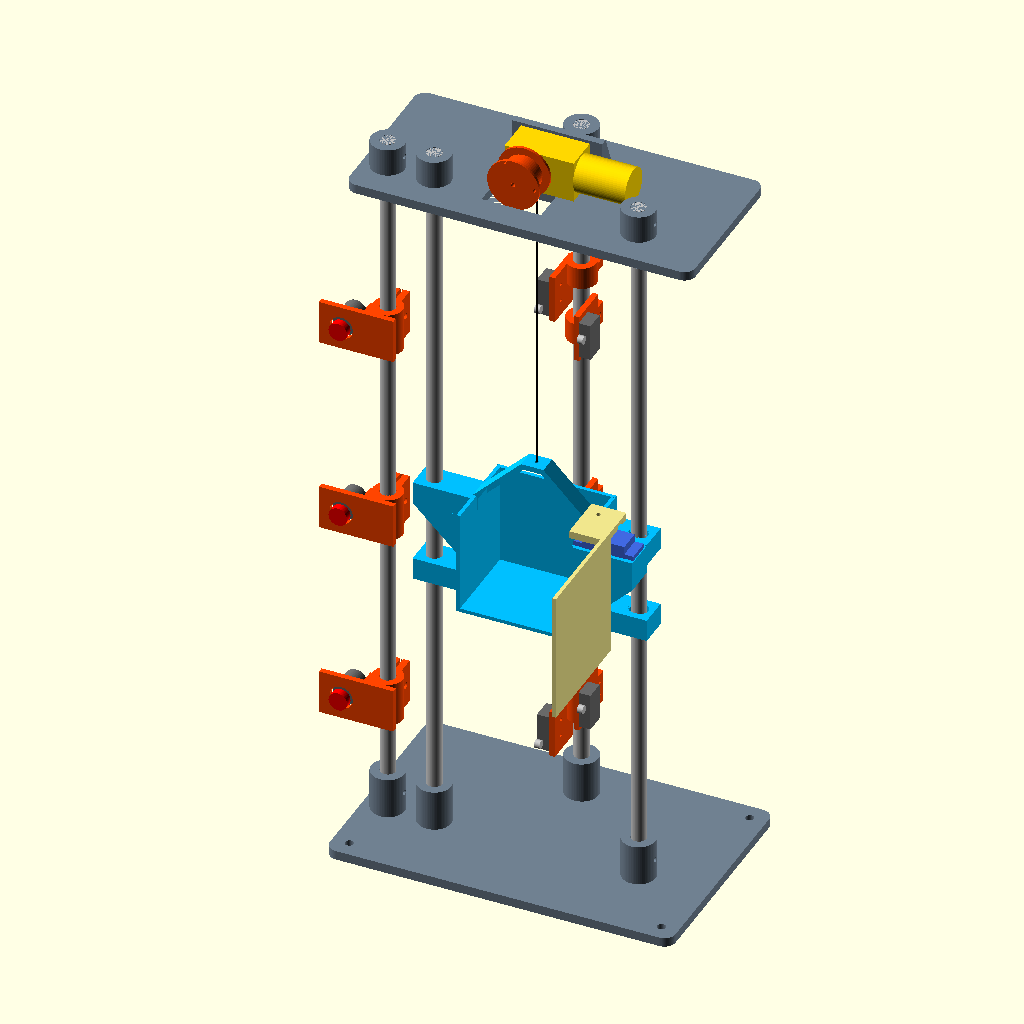
Cell 1 — every parameter at its default value.
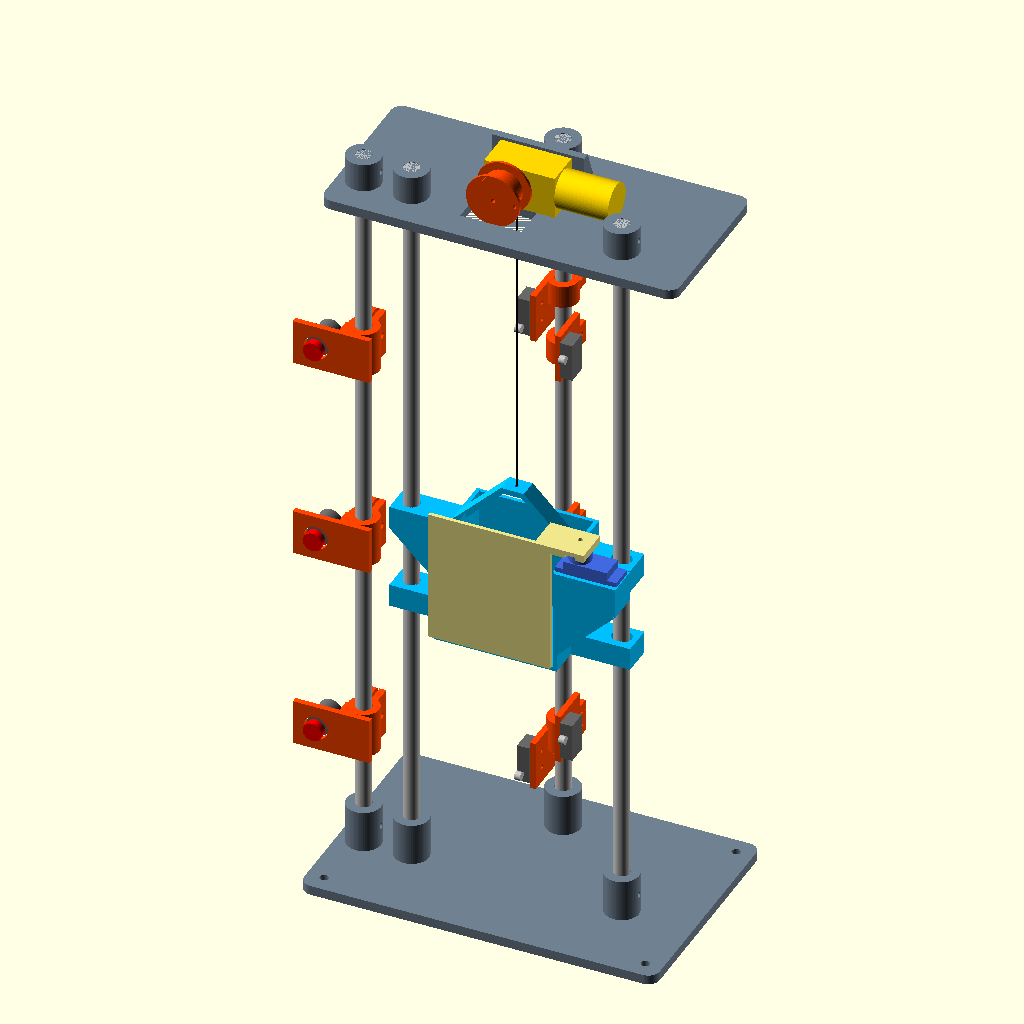
Cell 2: porta_aberta = false (everything else at default).
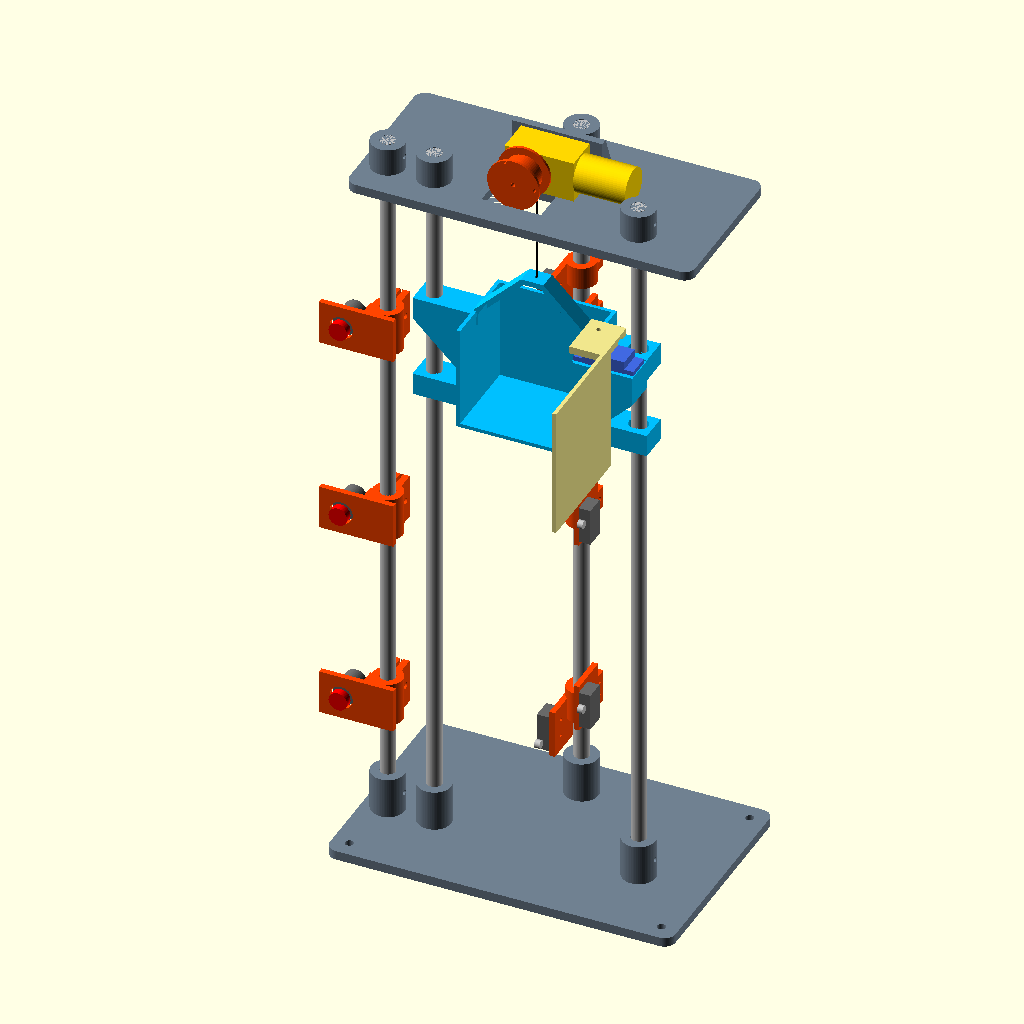
Cell 3: the same model with andar_mostrado = 2.
All cells are drawn from the same view direction (rotation 55°, 0°, 25°, orthographic, colour scheme Cornfield), but the view is re-fitted for each cell, so position and scale can differ between cells as well as the parameter.
Source of the model, elevador/arquivo/versoes/v3_2026-11-25_botoeiras-nos-andares/mecanica/elevador.scad:
// Mini elevador didatico de tres andares - prototipo mecanico parametrico
// Motor TT com tambor e fio, cabine em dois varoes de 8 mm, microchaves em
// bracadeiras ajustaveis num terceiro varao (mastro).
//
// Uso:  openscad -D "part=\"base\"" -o stl/base.stl elevador.scad
// Pecas: base, topo, cabine, porta, botoeira, bracadeira, tambor, gabarito, montagem
//
// Unidades em mm. X = largura, Y = frente(-)/fundo(+), Z = altura.
// COTAS DO MOTOR TT E DA MICROCHAVE SAO NOMINAIS: imprimir "gabarito" e
// conferir com as pecas reais antes das pecas grandes.

part = "montagem";
andar_mostrado = 1;      // posicao da cabine na vista de montagem (0, 1 ou 2)

$fn = 64;
eps = 0.01;

// ---------- Varoes e ajustes de impressao ----------
rod_d      = 8;          // diametro dos varoes
rod_len    = 400;        // comprimento dos quatro varoes
rod_sep    = 110;        // distancia entre centros dos dois varoes-guia
fit_press  = 0.3;        // folga diametral dos encaixes fixos
fit_slide  = 0.6;        // folga diametral dos furos deslizantes da cabine
mast_y     = 52;         // posicao do mastro dos sensores, atras da cabine
call_x     = -(rod_sep/2 + 25);   // varao das botoeiras de chamada, a esquerda

// ---------- Percurso ----------
floor_pitch = 110;       // distancia entre andares
overtravel  = 14;        // folga entre o terreo e o batente inferior
limit_gap   = 8;         // quanto a cabine passa do andar ate tocar o fim de curso

// ---------- Placas ----------
plate_t     = 5;
boss_d      = 18;
base_x      = 186;  base_y0 = -45;  base_y1 = 75;
base_boss_h = 22;
base_floor  = 2;         // material sob a ponta do varao na base
top_x       = 186;  top_y0 = -22;   top_y1 = 64;
top_boss_h  = 15;
lock_d      = 2.8;       // furo para parafuso M3 abrir rosca e travar o varao

// ---------- Motor TT (nominal, conferir) ----------
tt_w        = 22.5;      // largura da caixa de reducao
tt_t        = 18.8;      // espessura (direcao do eixo)
tt_front    = 11.25;     // da ponta da caixa ate o eixo
tt_gear_len = 37;
tt_len      = 65;
tt_shaft_d  = 5.4;
tt_flat     = 3.7;       // medida entre os dois chanfros do eixo
tt_shaft_l  = 9;
tt_hole_dx  = 20.3;      // do eixo ate o par de furos de fixacao
tt_hole_sp  = 17.5;      // entre os dois furos
tt_slot     = 2;         // meia-folga dos rasgos (absorve erro de tt_hole_dx)

// ---------- Tambor ----------
drum_r   = 10;           // raio onde o fio enrola
drum_w   = 14;
flange_r = 14;
string_d = 0.6;
drum_y   = 2;            // plano do fio; desloca o motor para livrar o varao

// ---------- Cabine ----------
cab_w   = 64;
cab_d   = 48;
cab_h   = 57;
cab_wall = 2;
ear_h   = 12;
ear_d   = 16;
cam_h   = 3.5;           // altura do ressalto que aciona a microchave
cam_len = 16;            // trecho plano do ressalto (janela de parada)
cam_x   = 11.5;          // centro do ressalto, um de cada lado
cam_w   = 11;
cam_z   = 28;            // altura do centro do ressalto na cabine

// ---------- Porta com servo (nominal tipo SG90, conferir) ----------
servo_l      = 23.2;     // comprimento do corpo, com folga
servo_w      = 12.6;     // largura do corpo, com folga
servo_tab_sp = 27.8;     // entre os dois furos das abas
servo_axis   = 6.2;      // do fim do corpo ate o eixo
servo_horn_z = 13.5;     // do apoio das abas ate o topo do braco (horn)
porta_t      = 2;
porta_gap    = 2.5;      // folga entre a frente da cabine e a porta
porta_aberta = true;     // posicao da porta na vista de montagem

// ---------- Botoeira de chamada (botao de 12 mm, conferir) ----------
btn_d   = 12.4;          // furo do botao de pulso com rosca de 12 mm
call_h  = 24;            // altura da botoeira
call_dz = 30;            // centro da botoeira acima do piso de cada andar

// ---------- Microchave (nominal tipo KW12, conferir) ----------
sw_hole_sp = 9.5;
sw_hole_d  = 1.9;        // parafuso M2 abre rosca
clamp_h    = 12;
tab_h      = 26;

// ---------- Cotas derivadas ----------
xs        = -(drum_r + string_d/2);               // eixo do motor: fio cai em x = 0
base_top  = plate_t + base_boss_h;                // batente inferior da cabine
z_terreo  = base_top + overtravel;                // piso da cabine no terreo
top_z     = base_floor + rod_len - plate_t - top_boss_h;   // face inferior do topo
motor_y   = drum_y + drum_w/2 + 0.5;              // face do motor voltada ao tambor
wall_y    = motor_y + tt_t + 0.2;
wall_t    = 4;
motor_zc  = plate_t + tt_w/2 + 0.5;               // eixo do motor acima da face inferior
handle_top = cab_h + (cab_w/2 - 6);               // ponto mais alto da cabine

servo_x0  = cab_w/2 + 3;                             // inicio do alojamento do servo
servo_yf  = -cab_d/2;                                // frente da cabine (coordenada local)
servo_yc  = -cab_d/2 + 7.2;                           // linha de centro do servo
porta_px  = servo_x0 + servo_axis;                   // eixo da porta
porta_za  = cab_h + servo_horn_z;                    // face inferior do braco da porta
function z_andar(i) = z_terreo + i*floor_pitch;

// ============================================================
// Pecas
// ============================================================

module placa(x, y0, y1, t, r = 6) {
    hull() for (sx = [-1, 1], yy = [y0 + r, y1 - r])
        translate([sx*(x/2 - r), yy, 0]) cylinder(r = r, h = t);
}

module posicoes_varoes() {
    for (sx = [-1, 1]) translate([sx*rod_sep/2, 0, 0]) children();
    translate([0, mast_y, 0]) children();
    translate([call_x, 0, 0]) children();
}

// furo radial de trava: aponta para fora da torre
module travas(z) {
    for (sx = [-1, 1]) translate([sx*rod_sep/2, 0, z])
        rotate([0, sx*90, 0]) cylinder(d = lock_d, h = boss_d);
    translate([0, mast_y, z]) rotate([-90, 0, 0]) cylinder(d = lock_d, h = boss_d);
    translate([call_x, 0, z]) rotate([0, -90, 0]) cylinder(d = lock_d, h = boss_d);
}

module base() {
    difference() {
        union() {
            placa(base_x, base_y0, base_y1, plate_t);
            posicoes_varoes() cylinder(d = boss_d, h = base_top);
        }
        posicoes_varoes() translate([0, 0, base_floor])
            cylinder(d = rod_d + fit_press, h = base_top);
        travas(plate_t + base_boss_h/2);
        // fixacao em tabua ou pes
        for (sx = [-1, 1], yy = [base_y0 + 9, base_y1 - 9])
            translate([sx*(base_x/2 - 9), yy, -eps]) cylinder(d = 4.5, h = plate_t + 1);
    }
}

module rasgo_y(x0, x1, z, d) {
    hull() for (xx = [x0, x1]) translate([xx, wall_y - 1, z])
        rotate([-90, 0, 0]) cylinder(d = d, h = wall_t + 2);
}

module topo() {
    wall_x0 = xs - 16;
    wall_x1 = xs + tt_hole_dx + 12;
    wall_h  = tt_w + 2;
    difference() {
        union() {
            placa(top_x, top_y0, top_y1, plate_t);
            posicoes_varoes() cylinder(d = boss_d, h = plate_t + top_boss_h);
            // parede onde o motor e parafusado
            translate([wall_x0, wall_y, 0]) cube([wall_x1 - wall_x0, wall_t, plate_t + wall_h]);
            // maos-francesas
            for (xx = [wall_x0, wall_x1 - 3]) hull() {
                translate([xx, wall_y + wall_t - eps, plate_t]) cube([3, eps, wall_h]);
                translate([xx, wall_y + wall_t, plate_t - eps]) cube([3, 10, eps]);
            }
        }
        // varoes atravessam a placa
        posicoes_varoes() translate([0, 0, -eps])
            cylinder(d = rod_d + fit_press, h = plate_t + top_boss_h + 1);
        travas(plate_t + top_boss_h/2);
        // abertura do tambor e do fio
        translate([xs - flange_r - 2, drum_y - drum_w/2 - 2, -eps])
            cube([2*flange_r + 4, drum_w + 4, plate_t + 1]);
        // rasgos dos dois parafusos M3 do motor
        for (s = [-1, 1])
            rasgo_y(xs + tt_hole_dx - tt_slot, xs + tt_hole_dx + tt_slot,
                    motor_zc + s*tt_hole_sp/2, 3.4);
        // alivio central: segundo eixo e ressalto da carcaca
        rasgo_y(xs, xs + 13, motor_zc, 9);
    }
}

module furo_guia(alongado) {
    d = rod_d + fit_slide;
    module perfil(dd) {
        if (alongado) hull() for (dx = [-1, 1]) translate([dx, 0]) circle(d = dd);
        else circle(d = dd);
    }
    // guia apenas nas orelhas; alivio entre elas
    translate([0, 0, -eps]) linear_extrude(ear_h + 2*eps) perfil(d);
    translate([0, 0, cab_h - ear_h - eps]) linear_extrude(ear_h + 2*eps) perfil(d);
    translate([0, 0, ear_h]) linear_extrude(cab_h - 2*ear_h - 1.5) perfil(d + 2.4);
    translate([0, 0, cab_h - ear_h - 1.5 - eps]) hull() {
        linear_extrude(eps) perfil(d + 2.4);
        translate([0, 0, 1.5]) linear_extrude(eps) perfil(d);
    }
}

module cabine() {
    hw = cab_w/2;
    ear_x1 = rod_sep/2 + 8;
    difference() {
        union() {
            // piso, laterais e fundo (frente aberta)
            translate([-hw, -cab_d/2, 0]) cube([cab_w, cab_d, cab_wall]);
            for (sx = [-1, 1]) translate([sx > 0 ? hw - cab_wall : -hw, -cab_d/2, 0])
                cube([cab_wall, cab_d, cab_h]);
            translate([-hw, cab_d/2 - cab_wall, 0]) cube([cab_w, cab_wall, cab_h]);
            // orelhas-guia e cunha de apoio da orelha superior (imprime sem suporte)
            for (sx = [-1, 1]) scale([sx, 1, 1]) {
                translate([hw - 1, -ear_d/2, 0]) cube([ear_x1 - hw + 1, ear_d, ear_h]);
                translate([hw - 1, -ear_d/2, cab_h - ear_h]) cube([ear_x1 - hw + 1, ear_d, ear_h]);
                hull() {
                    translate([hw - 1, -ear_d/2, cab_h - ear_h - eps]) cube([ear_x1 - hw + 1, ear_d, eps]);
                    translate([hw - 1, -ear_d/2, cab_h - ear_h - (ear_x1 - hw)]) cube([eps, ear_d, eps]);
                }
            }
            // alca em 45 graus para o fio
            rotate([90, 0, 0]) translate([0, 0, -5]) linear_extrude(10) intersection() {
                difference() {
                    perfil_alca();
                    offset(delta = -3) perfil_alca();
                }
                translate([-hw, cab_h - 8]) square([cab_w, cab_w]);
            }
            suporte_servo();
            // ressaltos que acionam as microchaves (um por lado)
            for (sx = [-1, 1]) translate([sx*cam_x - cam_w/2, cab_d/2 - eps, 0])
                rotate([90, 0, 90]) linear_extrude(cam_w) polygon([
                    [0, cam_z - cam_len/2 - cam_h], [cam_h, cam_z - cam_len/2],
                    [cam_h, cam_z + cam_len/2],     [0, cam_z + cam_len/2 + cam_h]]);
        }
        corte_servo();
        translate([-rod_sep/2, 0, 0]) furo_guia(false);
        translate([ rod_sep/2, 0, 0]) furo_guia(true);   // rasgo: tolera erro de distancia
        // furo do fio
        translate([0, 0, handle_top - 5]) cylinder(d = 2, h = 8);
    }
}

// Suporte do servo na lateral direita da cabine: bloco com cunha de 45 graus
// (imprime sem suporte) e alojamento vazado onde o servo entra por cima.
module suporte_servo() {
    x0 = cab_w/2 - 1;  x1 = servo_x0 + servo_l + 5;  w = servo_w + 4;  bh = 16;
    translate([x0, servo_yc - w/2, cab_h - bh]) cube([x1 - x0, w, bh]);
    hull() {
        translate([x0, servo_yc - w/2, cab_h - bh - eps]) cube([x1 - x0, w, eps]);
        translate([x0, servo_yc - w/2, cab_h - bh - (x1 - x0)]) cube([eps, w, eps]);
    }
}
module corte_servo() {
    translate([servo_x0, servo_yc - servo_w/2, -1]) cube([servo_l, servo_w, cab_h + 2]);
    for (s = [-1, 1]) translate([servo_x0 + servo_l/2 + s*servo_tab_sp/2, servo_yc, cab_h - 8])
        cylinder(d = 1.7, h = 9);
}

// Porta, na posicao fechada e em coordenadas da cabine. O braco de cima
// recebe o horn do servo num rebaixo e e preso pelo parafuso central.
module porta() {
    yp0 = servo_yf - porta_gap - porta_t;
    difference() {
        union() {
            translate([-cab_w/2 - 1, yp0, 4])
                cube([porta_px - 10.5 + cab_w/2 + 1, porta_t, porta_za]);
            translate([porta_px - 19, yp0, porta_za]) cube([26, servo_yc + 7 - yp0, 4]);
        }
        translate([porta_px, servo_yc, porta_za - eps]) cylinder(d = 2.4, h = 6);
        translate([0, 0, porta_za - eps]) linear_extrude(1.7) hull() {
            translate([porta_px, servo_yc]) circle(d = 7.9);
            translate([porta_px, servo_yc - 14.5]) circle(d = 5);
        }
    }
}

module porta_montada(aberta = porta_aberta) {
    translate([porta_px, servo_yc, 0]) rotate([0, 0, aberta ? 90 : 0])
        translate([-porta_px, -servo_yc, 0]) color("khaki") porta();
    color("royalblue") {
        translate([servo_x0, servo_yc - servo_w/2 + 0.2, cab_h - 15.9]) cube([servo_l - 0.4, servo_w - 0.4, 22.7]);
        translate([servo_x0 - 4.5, servo_yc - servo_w/2 + 0.2, cab_h]) cube([servo_l + 9, servo_w - 0.4, 2.5]);
        translate([porta_px, servo_yc, cab_h + 6.8]) cylinder(d = 11.5, h = 4);
    }
}

module perfil_alca() {
    hw = cab_w/2;
    polygon([[-hw, 0], [-hw, cab_h], [-6, handle_top], [6, handle_top], [hw, cab_h], [hw, 0]]);
}

// Bracadeira do mastro com aba para uma microchave. Virada de cabeca para
// baixo, a mesma peca serve o outro lado (fins de curso).
module bracadeira() {
    od = rod_d + 8;
    difference() {
        union() {
            cylinder(d = od, h = clamp_h);
            translate([-4.25, 0, 0]) cube([8.5, od/2 + 8, clamp_h]);      // orelhas do aperto
            translate([od/2 - 3, -20, 0]) cube([3, 22, tab_h]);           // aba da chave
        }
        translate([0, 0, -eps]) cylinder(d = rod_d + 0.4, h = tab_h + 1);
        translate([-0.75, 0, -eps]) cube([1.5, od, clamp_h + 1]);         // fenda
        translate([-10, od/2 + 3.5, clamp_h/2]) rotate([0, 90, 0]) cylinder(d = 3.4, h = 20);
        for (s = [-1, 1]) translate([0, -13, tab_h/2 + s*sw_hole_sp/2])
            rotate([0, 90, 0]) cylinder(d = sw_hole_d, h = od);
    }
}

// Botoeira de chamada: abraca o varao das botoeiras e leva um botao de 12 mm
// numa aba voltada para a frente, deslocada para fora da torre (corpo do botao
// e fios atras da aba, longe do varao). Modelada para o lado esquerdo.
module botoeira() {
    od = rod_d + 8;
    difference() {
        union() {
            cylinder(d = od, h = call_h);
            translate([-4.25, 0, 0]) cube([8.5, od/2 + 8, call_h]);           // orelhas do aperto
            translate([-32, -od/2 - 3, 0]) cube([32 + od/2, 3, call_h]);       // aba do botao
            translate([-od/2 - 1, -od/2 - 1, 0]) cube([od/2 + 1, od/2, call_h]);
        }
        translate([0, 0, -eps]) cylinder(d = rod_d + 0.4, h = call_h + 1);
        translate([-0.75, 0, -eps]) cube([1.5, od, call_h + 1]);              // fenda
        translate([-10, od/2 + 3.5, call_h/2]) rotate([0, 90, 0]) cylinder(d = 3.4, h = 20);
        translate([-20, -od/2 + 1, call_h/2]) rotate([90, 0, 0]) cylinder(d = btn_d, h = 6);
    }
}

module furo_eixo_tt(h) {
    intersection() {
        cylinder(d = tt_shaft_d + 0.3, h = h);
        translate([-tt_shaft_d, -(tt_flat + 0.25)/2, 0]) cube([2*tt_shaft_d, tt_flat + 0.25, h]);
    }
}

// Tambor: face z = 0 encosta no motor e fica na mesa de impressao.
module tambor() {
    difference() {
        rotate_extrude() polygon([
            [0, 0], [flange_r, 0], [flange_r, 1.5], [drum_r, 1.5],
            [drum_r, drum_w - 5.5], [flange_r, drum_w - 1.5], [flange_r, drum_w], [0, drum_w]]);
        translate([0, 0, -eps]) furo_eixo_tt(tt_shaft_l + 0.5);
        cylinder(d = 2.4, h = drum_w + 1);                                // parafuso da ponta do eixo
        translate([drum_r + 1.5, 0, drum_w - 7]) cylinder(d = 1.8, h = 8); // ancoragem do fio
    }
}

// Corpo de prova: confere folgas e o padrao do motor antes das pecas grandes.
module gabarito() {
    difference() {
        union() {
            cube([64, 20, 10]);
            translate([0, 20 - eps, 0]) cube([44, 30, 3]);
        }
        translate([9, 10, 2])    cylinder(d = rod_d + fit_press, h = 10);   // encaixe fixo
        translate([22, 10, -eps]) cylinder(d = rod_d + fit_slide, h = 12);  // furo deslizante
        translate([34, 10, -eps]) furo_eixo_tt(12);                         // eixo do motor
        translate([43, 10, -eps]) cylinder(d = 3.4, h = 12);                // M3 passante
        translate([50, 10, -eps]) cylinder(d = lock_d, h = 12);             // M3 rosca
        translate([57, 10, -eps]) cylinder(d = sw_hole_d, h = 12);          // M2 rosca
        // padrao do motor TT: eixo + dois furos
        translate([10, 35, -eps]) {
            cylinder(d = 9, h = 5);
            for (s = [-1, 1]) translate([tt_hole_dx, s*tt_hole_sp/2, 0]) cylinder(d = 3.2, h = 5);
        }
    }
}

// ============================================================
// Montagem (apenas visualizacao)
// ============================================================

module motor_tt_ref() {
    color("gold") {
        translate([xs - tt_front, motor_y, motor_zc - tt_w/2]) cube([tt_gear_len, tt_t, tt_w]);
        translate([xs - tt_front + tt_gear_len, motor_y + tt_t/2, motor_zc])
            rotate([0, 90, 0]) cylinder(d = 20, h = tt_len - tt_gear_len);
    }
    color("white") translate([xs, motor_y, motor_zc]) rotate([90, 0, 0])
        cylinder(d = tt_shaft_d, h = tt_shaft_l);
}

module chave_ref() {
    color("dimgray") translate([rod_d/2 + 4, -20.7, tab_h/2 - 10]) cube([6.4, 10.6, 20]);
    color("silver") translate([rod_d/2 + 6, -25, tab_h/2 + 4]) rotate([0, 90, 0]) cylinder(d = 4.5, h = 3);
}

module sensor(z_centro, lado) {
    translate([0, mast_y, z_centro]) scale([lado, 1, lado]) translate([0, 0, -tab_h/2]) {
        color("orangered") bracadeira();
        chave_ref();
    }
}

module montagem() {
    zc = z_andar(andar_mostrado);
    color("slategray") base();
    color("silver") posicoes_varoes() translate([0, 0, base_floor]) cylinder(d = rod_d, h = rod_len);
    translate([0, 0, top_z]) {
        color("slategray") topo();
        motor_tt_ref();
        color("orangered") translate([xs, drum_y + drum_w/2, motor_zc]) rotate([90, 0, 0]) tambor();
    }
    color("deepskyblue") translate([0, 0, zc]) cabine();
    translate([0, 0, zc]) porta_montada();
    // fio
    color("black") translate([0, 0, zc + handle_top])
        cylinder(d = 1, h = top_z + motor_zc - zc - handle_top);
    // tres sensores de andar (lado +x) e dois fins de curso (lado -x)
    for (i = [0 : 2]) sensor(z_andar(i) + cam_z, 1);
    sensor(z_andar(0) + cam_z - cam_len/2 - cam_h - limit_gap, -1);
    sensor(z_andar(2) + cam_z + cam_len/2 + cam_h + limit_gap, -1);
    // botoeiras de chamada, uma por andar
    for (i = [0 : 2]) translate([call_x, 0, z_andar(i) + call_dz - call_h/2]) {
        color("orangered") botoeira();
        color("red") translate([-20, -rod_d/2 - 7, call_h/2]) rotate([90, 0, 0]) cylinder(d = 10, h = 4);
        color("dimgray") translate([-20, -rod_d/2 - 4, call_h/2]) rotate([-90, 0, 0]) cylinder(d = 12, h = 14);
    }
}

// ============================================================
// Verificacao de colisao: part = "colisao" gera apenas as interferencias
// entre a cabine (com a porta) e as pecas fixas ao longo de todo o curso.
// Resultado vazio = sem colisao. Os roletes das microchaves ficam de fora,
// porque devem mesmo tocar os ressaltos.
// ============================================================

module fixos() {
    base();
    posicoes_varoes() translate([0, 0, base_floor]) cylinder(d = rod_d, h = rod_len);
    translate([0, 0, top_z]) {
        topo(); motor_tt_ref();
        translate([xs, drum_y + drum_w/2, motor_zc]) rotate([90, 0, 0]) tambor();
    }
    for (s = [[z_andar(0) + cam_z, 1], [z_andar(1) + cam_z, 1], [z_andar(2) + cam_z, 1],
              [z_andar(0) + cam_z - cam_len/2 - cam_h - limit_gap, -1],
              [z_andar(2) + cam_z + cam_len/2 + cam_h + limit_gap, -1]])
        translate([0, mast_y, s[0]]) scale([s[1], 1, s[1]]) translate([0, 0, -tab_h/2]) {
            bracadeira();
            translate([rod_d/2 + 4, -20.7, tab_h/2 - 10]) cube([6.4, 10.6, 20]);
        }
    for (i = [0 : 2]) translate([call_x, 0, z_andar(i) + call_dz - call_h/2]) {
        botoeira();
        translate([-20, -rod_d/2 - 4, call_h/2]) rotate([-90, 0, 0]) cylinder(d = 12, h = 14);
    }
}

module colisao() {
    for (z = [base_top : 20 : top_z - handle_top]) intersection() {
        translate([0, 0, z]) { cabine(); porta_montada(false); }
        fixos();
    }
    for (i = [0 : 2]) intersection() {
        translate([0, 0, z_andar(i)]) porta_montada(true);
        fixos();
    }
}

if (part == "colisao") colisao();
else if (part == "base") base();
else if (part == "topo") topo();
else if (part == "cabine") cabine();
else if (part == "bracadeira") bracadeira();
else if (part == "porta") rotate([90, 0, 0]) porta();
else if (part == "botoeira") botoeira();
else if (part == "tambor") tambor();
else if (part == "gabarito") gabarito();
else montagem();

echo(str("top_z=", top_z, " z_terreo=", z_terreo, " z_2andar=", z_andar(2),
         " batente_sup=", top_z - handle_top, " curso=", 2*floor_pitch));
Parameter table extracted from the source (name, type, default, range or options):
part: string, default "montagem"
andar_mostrado: number, default 1
eps: number, default 0.01
rod_d: number, default 8
rod_len: number, default 400
rod_sep: number, default 110
fit_press: number, default 0.3
fit_slide: number, default 0.6
mast_y: number, default 52
floor_pitch: number, default 110
overtravel: number, default 14
limit_gap: number, default 8
plate_t: number, default 5
boss_d: number, default 18
base_boss_h: number, default 22
base_floor: number, default 2
top_boss_h: number, default 15
lock_d: number, default 2.8
tt_w: number, default 22.5
tt_t: number, default 18.8
tt_front: number, default 11.25
tt_gear_len: number, default 37
tt_len: number, default 65
tt_shaft_d: number, default 5.4
tt_flat: number, default 3.7
tt_shaft_l: number, default 9
tt_hole_dx: number, default 20.3
tt_hole_sp: number, default 17.5
tt_slot: number, default 2
drum_r: number, default 10
drum_w: number, default 14
flange_r: number, default 14
string_d: number, default 0.6
drum_y: number, default 2
cab_w: number, default 64
cab_d: number, default 48
cab_h: number, default 57
cab_wall: number, default 2
ear_h: number, default 12
ear_d: number, default 16
cam_h: number, default 3.5
cam_len: number, default 16
cam_x: number, default 11.5
cam_w: number, default 11
cam_z: number, default 28
servo_l: number, default 23.2
servo_w: number, default 12.6
servo_tab_sp: number, default 27.8
servo_axis: number, default 6.2
servo_horn_z: number, default 13.5
porta_t: number, default 2
porta_gap: number, default 2.5
porta_aberta: bool, default true
btn_d: number, default 12.4
call_h: number, default 24
call_dz: number, default 30
sw_hole_sp: number, default 9.5
sw_hole_d: number, default 1.9
clamp_h: number, default 12
tab_h: number, default 26
wall_t: number, default 4
